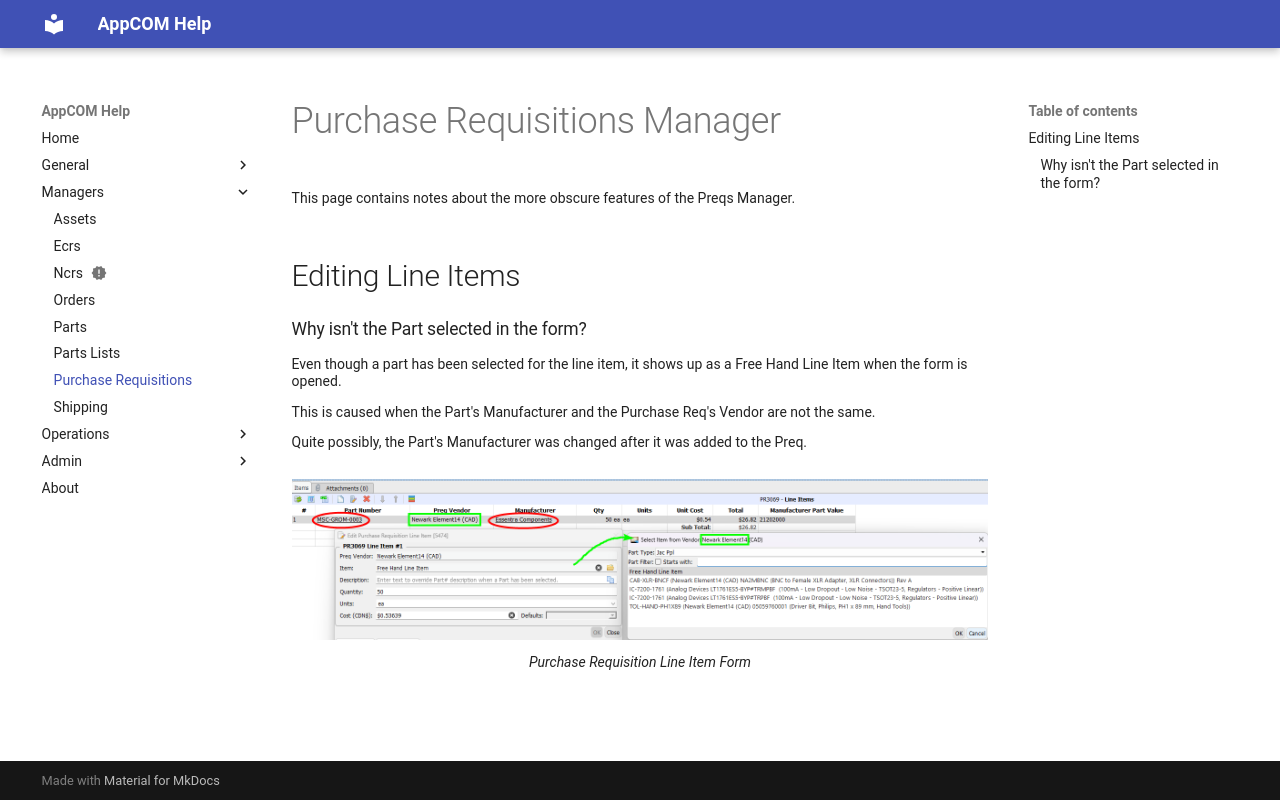

repository: MikeH-Jac/achelp · page: managers/preqs/preqs-mgr/index.html · generator: mkdocs

---
title: Purchase Requisitions Manager
---

# Purchase Requisitions Manager

This page contains notes about the more obscure features of the Preqs Manager.  

## Editing Line Items

### Why isn't the Part selected in the form?

Even though a part has been selected for the line item, it shows up as a Free Hand Line Item when the form is opened.

This is caused when the Part's Manufacturer and the Purchase Req's Vendor are not the same.

Quite possibly, the Part's Manufacturer was changed after it was added to the Preq.

![alt text](AppComd_bSDRlpc2jq.png)
/// caption
Purchase Requisition Line Item Form
///
